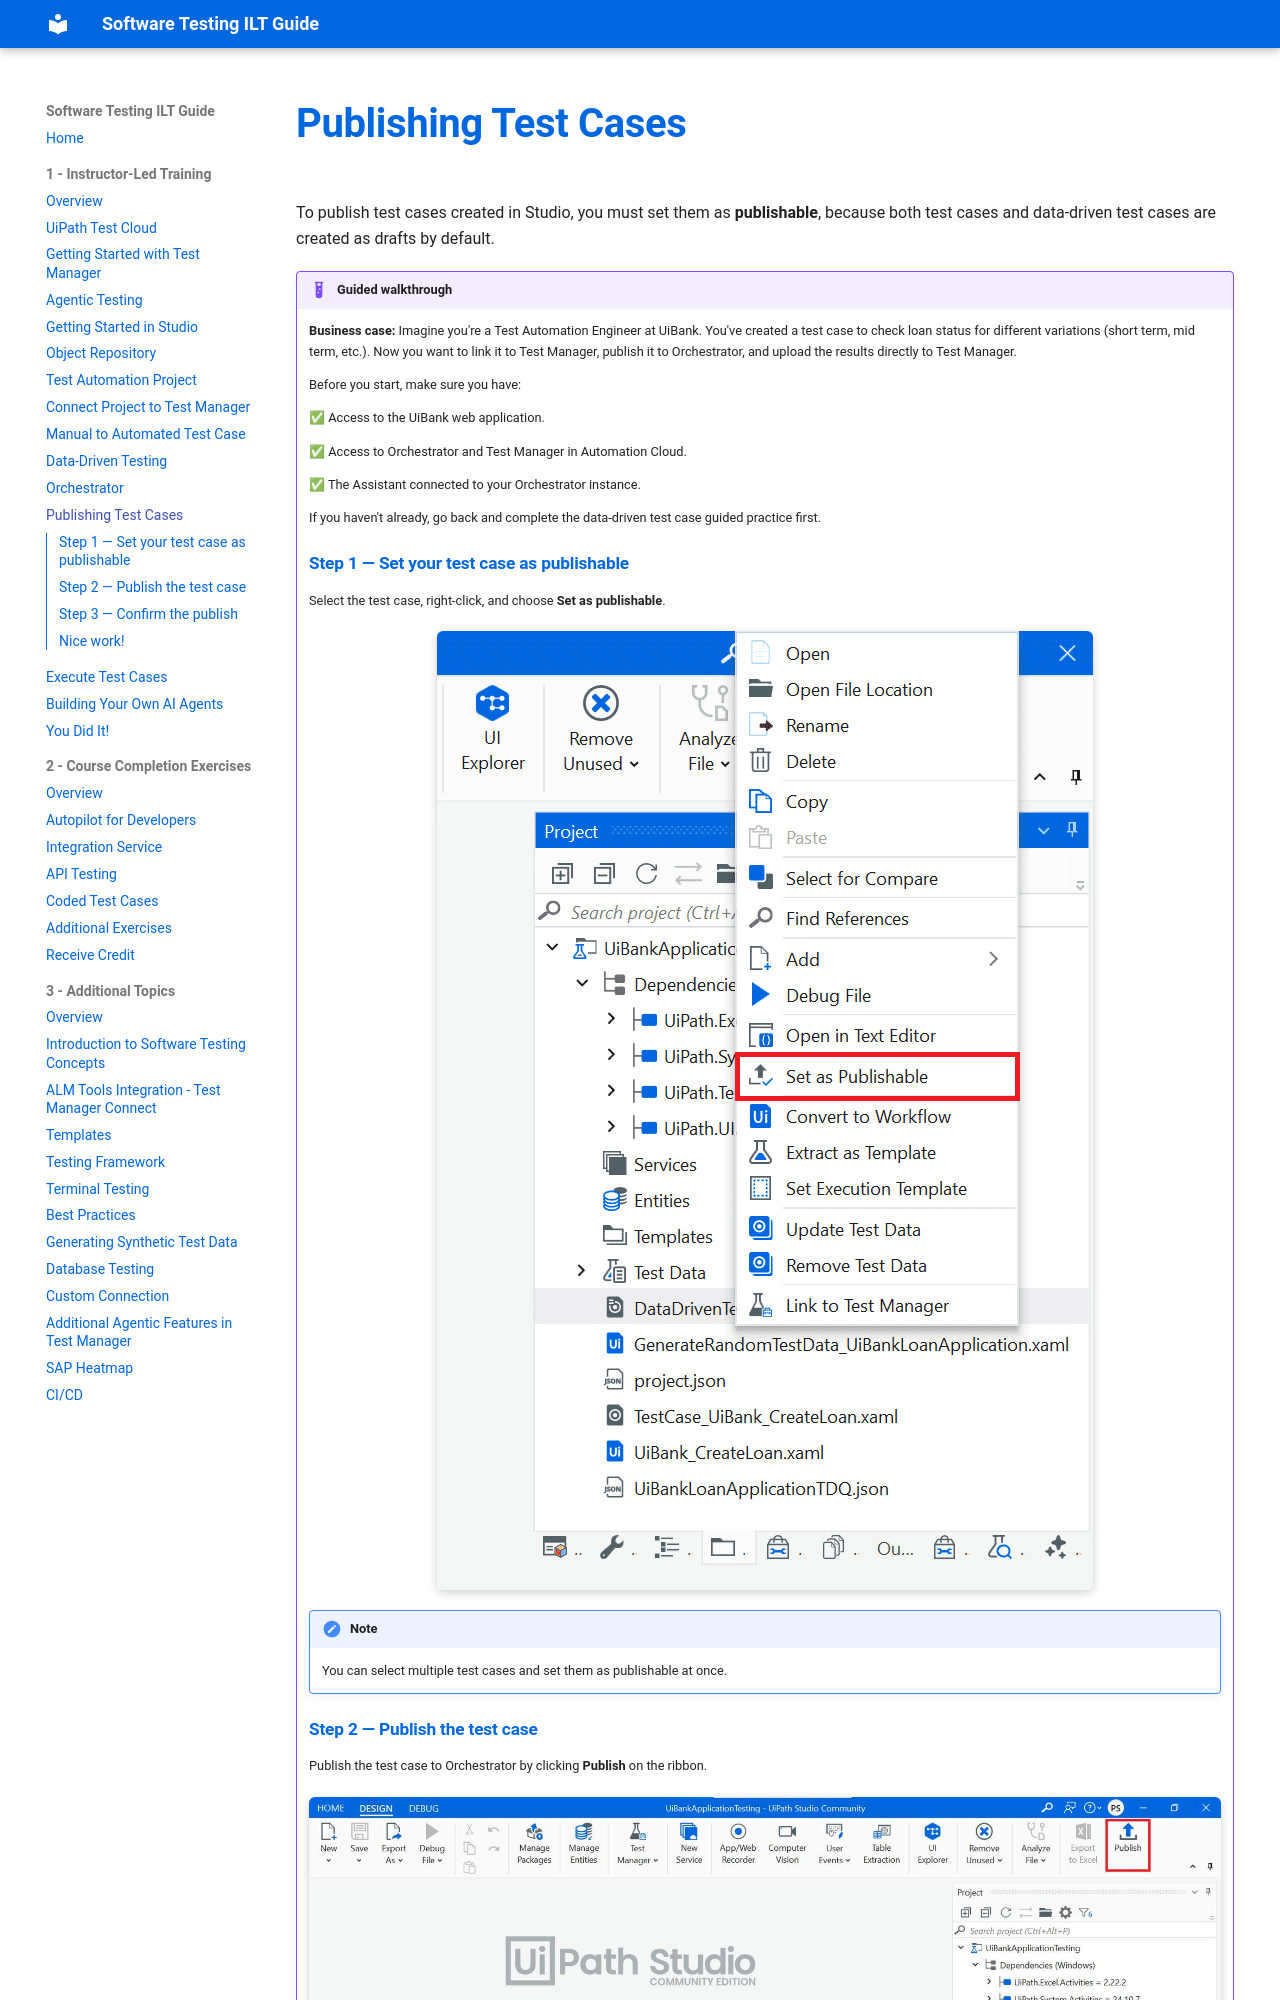

repository: MeeraKay/software-testing-ilt-guide · page: module-1-instructor-led-training/10-publishing-test-cases/index.html · generator: mkdocs

# Publishing Test Cases

To publish test cases created in Studio, you must set them as **publishable**, because both test cases and data-driven test cases are created as drafts by default.

!!! example "Guided walkthrough"
    **Business case:** Imagine you're a Test Automation Engineer at UiBank. You've created a test case to check loan status for different variations (short term, mid term, etc.). Now you want to link it to Test Manager, publish it to Orchestrator, and upload the results directly to Test Manager.

    Before you start, make sure you have:

    ✅ Access to the UiBank web application.

    ✅ Access to Orchestrator and Test Manager in Automation Cloud.

    ✅ The Assistant connected to your Orchestrator instance.

    If you haven't already, go back and complete the data-driven test case guided practice first.

    ### Step 1 — Set your test case as publishable

    Select the test case, right-click, and choose **Set as publishable**.

    ![Set as Publishable](../assets/images/Studio%20Set%20As%20Publishable.png)
